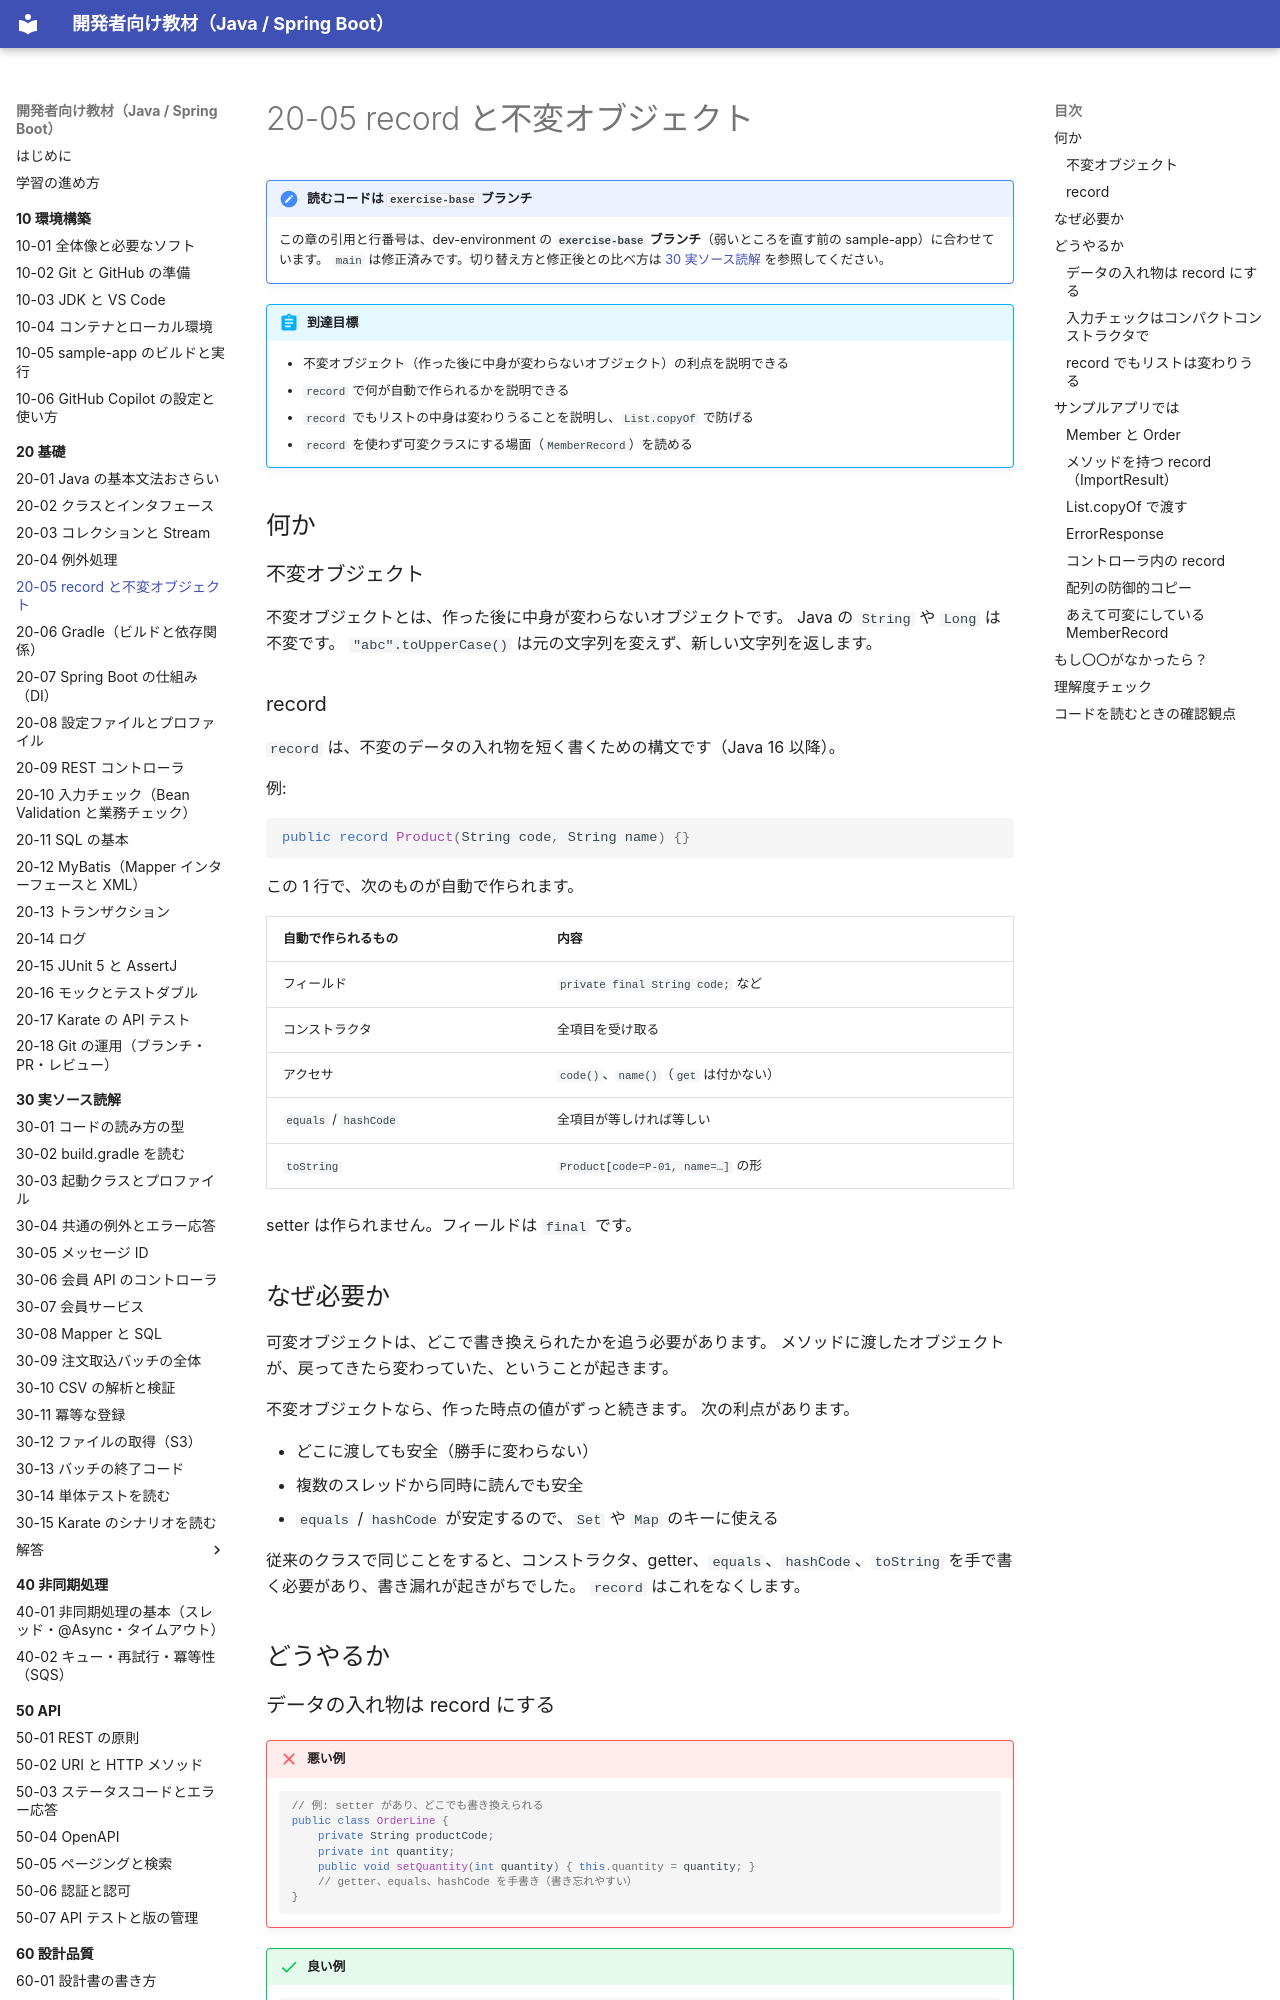

repository: shoyo-maya-bot/learning-materials · page: 20-basics/20-05-record-immutable/index.html · generator: mkdocs

# 20-05 record と不変オブジェクト

!!! note "読むコードは `exercise-base` ブランチ"
    この章の引用と行番号は、dev-environment の **`exercise-base` ブランチ**（弱いところを直す前の sample-app）に合わせています。
    `main` は修正済みです。切り替え方と修正後との比べ方は [30 実ソース読解](../30-reading/index.md#exercise-base) を参照してください。

!!! abstract "到達目標"
    - 不変オブジェクト（作った後に中身が変わらないオブジェクト）の利点を説明できる
    - `record` で何が自動で作られるかを説明できる
    - `record` でもリストの中身は変わりうることを説明し、`List.copyOf` で防げる
    - `record` を使わず可変クラスにする場面（`MemberRecord`）を読める

## 何か

### 不変オブジェクト

不変オブジェクトとは、作った後に中身が変わらないオブジェクトです。
Java の `String` や `Long` は不変です。
`"abc".toUpperCase()` は元の文字列を変えず、新しい文字列を返します。

### record

`record` は、不変のデータの入れ物を短く書くための構文です（Java 16 以降）。

例:

```java
public record Product(String code, String name) {}
```

この 1 行で、次のものが自動で作られます。

| 自動で作られるもの | 内容 |
| --- | --- |
| フィールド | `private final String code;` など |
| コンストラクタ | 全項目を受け取る |
| アクセサ | `code()`、`name()`（`get` は付かない） |
| `equals` / `hashCode` | 全項目が等しければ等しい |
| `toString` | `Product[code=P-01, name=…]` の形 |

setter は作られません。フィールドは `final` です。

## なぜ必要か

可変オブジェクトは、どこで書き換えられたかを追う必要があります。
メソッドに渡したオブジェクトが、戻ってきたら変わっていた、ということが起きます。

不変オブジェクトなら、作った時点の値がずっと続きます。
次の利点があります。

- どこに渡しても安全（勝手に変わらない）
- 複数のスレッドから同時に読んでも安全
- `equals` / `hashCode` が安定するので、`Set` や `Map` のキーに使える

従来のクラスで同じことをすると、コンストラクタ、getter、`equals`、`hashCode`、`toString` を手で書く必要があり、書き漏れが起きがちでした。
`record` はこれをなくします。

## どうやるか

### データの入れ物は record にする

!!! failure "悪い例"
    ```java
    // 例: setter があり、どこでも書き換えられる
    public class OrderLine {
        private String productCode;
        private int quantity;
        public void setQuantity(int quantity) { this.quantity = quantity; }
        // getter、equals、hashCode を手書き（書き忘れやすい）
    }
    ```

!!! success "良い例"
    ```java
    // 例: 不変。equals なども自動
    public record OrderLine(String productCode, int quantity) {}
    ```

値を変えたいときは、新しいオブジェクトを作ります。

### 入力チェックはコンパクトコンストラクタで

`record` の中に、引数の括弧を省いたコンストラクタ（コンパクトコンストラクタ）を書けます。
値の検査に使います。

例:

```java
public record OrderLine(String productCode, int quantity) {
    public OrderLine {
        if (quantity < 1) {
            throw new IllegalArgumentException("quantity は 1 以上です");
        }
    }
}
```
